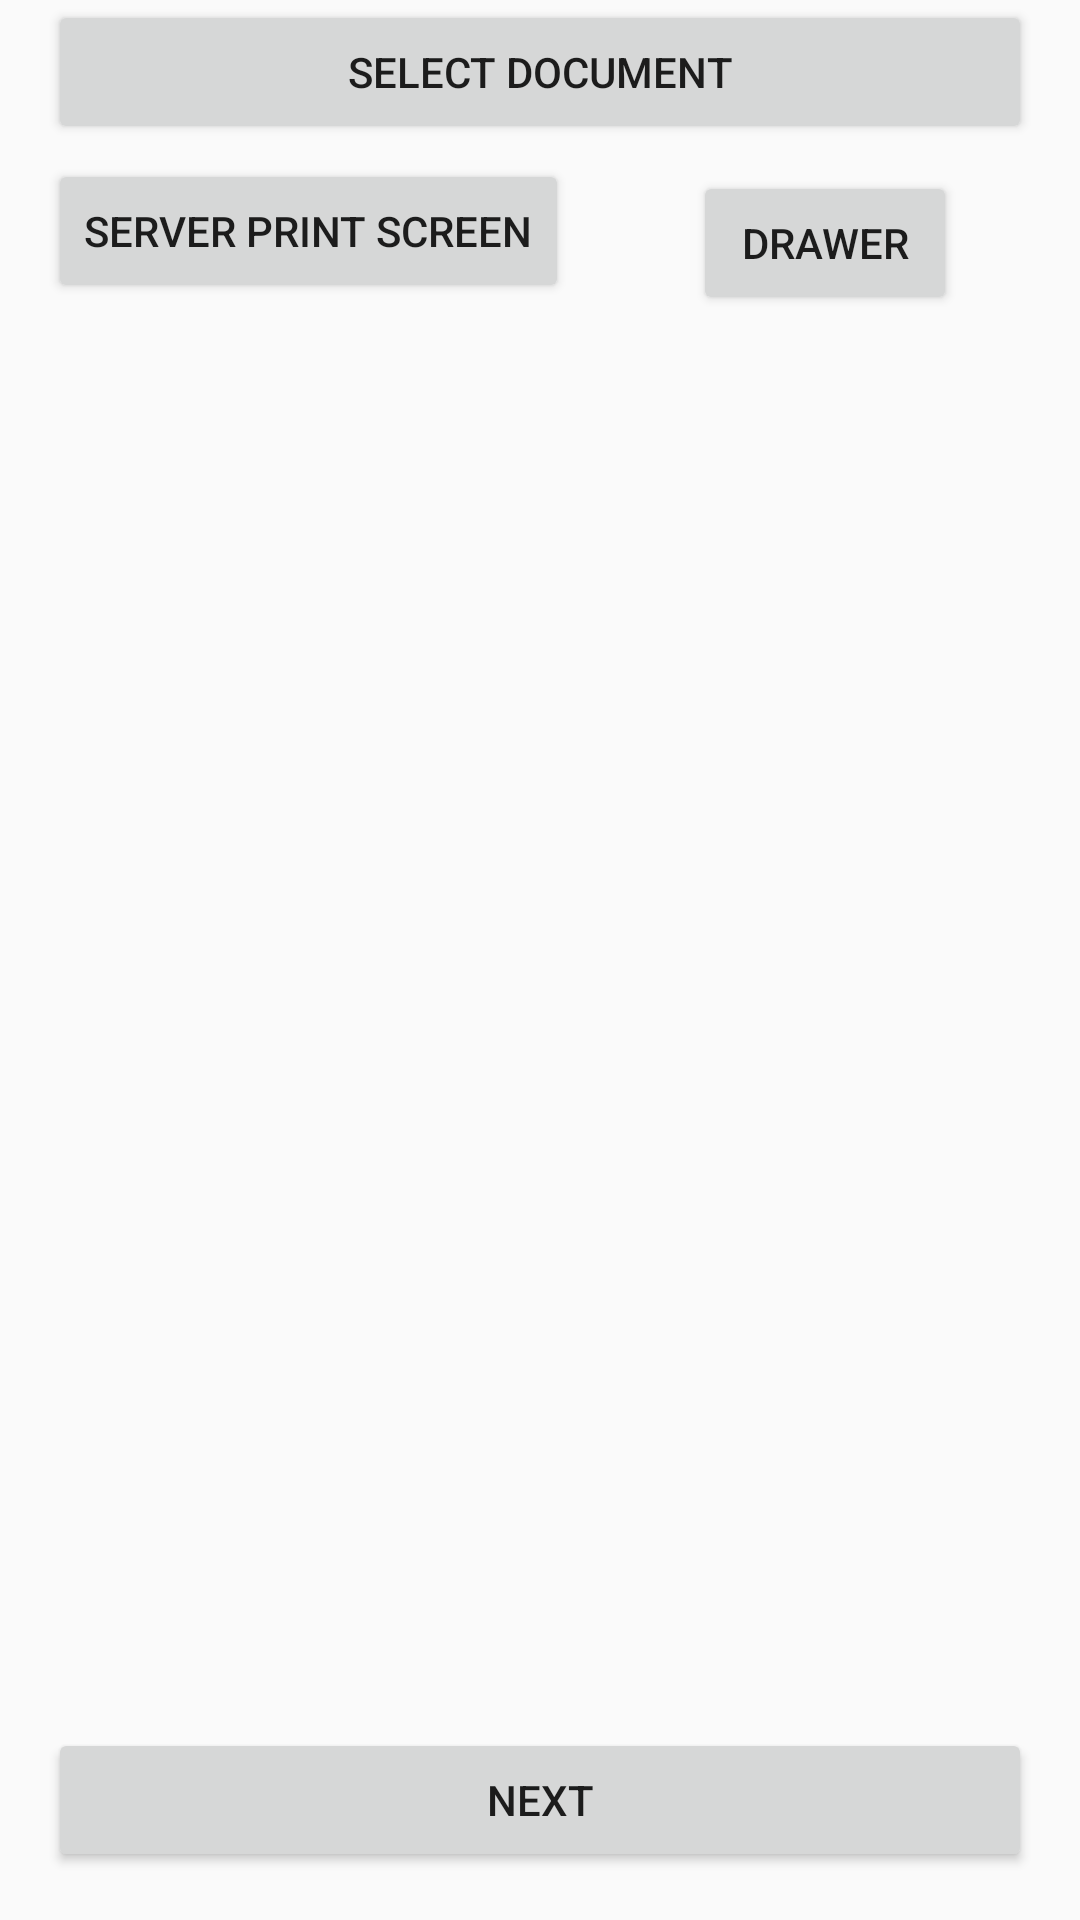

Reconstruct the res/layout file that produces this screen, plus the resources it refers to.
<!-- AndroidManifest.xml: application theme AppTheme -->
<!-- res/layout/fragment_print_release.xml -->
<?xml version="1.0" encoding="utf-8"?>
<androidx.constraintlayout.widget.ConstraintLayout xmlns:android="http://schemas.android.com/apk/res/android"
    xmlns:app="http://schemas.android.com/apk/res-auto"
    xmlns:tools="http://schemas.android.com/tools"
    android:layout_width="match_parent"
    android:layout_height="match_parent"
    tools:context=".print.PrintReleaseFragment">

    <Button
        android:id="@+id/btnFragmentSelectDoc"
        android:layout_width="match_parent"
        android:layout_height="wrap_content"
        android:layout_marginStart="16dp"
        android:layout_marginTop="16dp"
        android:layout_marginEnd="16dp"
        android:text="@string/select_document"
        app:layout_constraintEnd_toEndOf="parent"
        app:layout_constraintHorizontal_bias="0.0"
        app:layout_constraintStart_toStartOf="parent"
        app:layout_constraintTop_toBottomOf="@+id/app_bar"
        tools:ignore="UnknownId" />


    <androidx.recyclerview.widget.RecyclerView
        android:id="@+id/recyclerViewDocumentList"
        android:layout_width="match_parent"
        android:layout_height="0dp"
        android:layout_marginStart="8dp"
        android:layout_marginTop="64dp"
        android:layout_marginEnd="8dp"
        android:layout_marginBottom="16dp"
        app:layout_constraintBottom_toTopOf="@+id/btnFragmentPrintReleaseNext"
        app:layout_constraintEnd_toEndOf="parent"
        app:layout_constraintHorizontal_bias="0.0"
        app:layout_constraintStart_toStartOf="parent"
        app:layout_constraintTop_toBottomOf="@+id/btnFragmentSelectDoc" />

    <Button
        android:id="@+id/serverPrintScreen"
        android:layout_width="0dp"
        android:layout_height="wrap_content"
        android:layout_marginStart="16dp"
        android:layout_marginTop="16dp"
        android:layout_marginEnd="8dp"
        android:layout_marginBottom="22dp"
        android:text="Server Print Screen"
        app:layout_constraintBottom_toTopOf="@+id/recyclerViewDocumentList"

        app:layout_constraintHorizontal_bias="1.0"
        app:layout_constraintStart_toStartOf="parent"
        app:layout_constraintTop_toBottomOf="@+id/btnFragmentSelectDoc" />

    <Button
        android:id="@+id/btnFragmentPrintReleaseNext"
        android:layout_width="match_parent"
        android:layout_height="wrap_content"
        android:layout_marginStart="16dp"
        android:layout_marginTop="8dp"
        android:layout_marginEnd="16dp"
        android:layout_marginBottom="16dp"
        android:text="@string/next"
        app:layout_constraintBottom_toBottomOf="parent"
        app:layout_constraintEnd_toEndOf="parent"
        app:layout_constraintHorizontal_bias="0.6"
        app:layout_constraintStart_toStartOf="parent"
        app:layout_constraintTop_toBottomOf="@+id/recyclerViewDocumentList" />

    <Button
        android:id="@+id/drawer"
        android:layout_width="wrap_content"
        android:layout_height="wrap_content"
        android:layout_marginStart="16dp"
        android:layout_marginTop="9dp"
        android:layout_marginEnd="16dp"
        android:text="Drawer"
        app:layout_constraintEnd_toEndOf="parent"
        app:layout_constraintStart_toEndOf="@+id/serverPrintScreen"
        app:layout_constraintTop_toBottomOf="@+id/btnFragmentSelectDoc" />
</androidx.constraintlayout.widget.ConstraintLayout>
<!-- resources referenced by this layout -->
<resources>
  <string name="next">Next</string>
  <string name="select_document">Select Document</string>
  <style name="AppTheme" parent="Theme.AppCompat.Light.DarkActionBar">
          
          <item name="colorPrimary">@color/colorPrimary</item>
          <item name="colorPrimaryDark">@color/colorPrimaryDark</item>
          <item name="colorAccent">@color/colorAccent</item>
      </style>
  <color name="colorPrimary">#400f3f</color>
  <color name="colorPrimaryDark">#400f3f</color>
  <color name="colorAccent">#03DAC5</color>
</resources>
